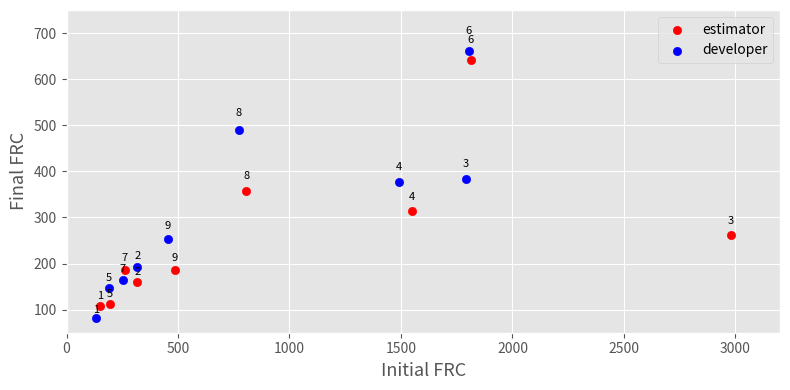

The script that saved this image:
import matplotlib.pyplot as plt
import numpy as np

FUNCTIONALITY_NAMES = [
    "removeTweets",
    "getTaxonomy",
    "createLinearVE",
    "signup",
    "approveParticipant",
    "associateCategory",
    "deleteTaxonomy",
    "dissociate",
    "mergeCategories",
]

FUNCTIONALITY_IDS = [1,2,3,4,5,6,7,8,9]

ESTIMATOR_FRC = {
    "initial": [
        151,
        317,
        2978,
        1550,
        193,
        1813,
        261,
        806,
        485,
    ],
    "final": [
        109,
        159,
        263,
        314,
        113,
        642,
        187,
        358,
        187,
    ],
}

DEVELOPER_FRC = {
    "initial": [
        134,
        317,
        1790,
        1490,
        190,
        1803,
        253,
        772,
        453,
    ],
    "final": [
        82,
        192,
        383,
        376,
        147,
        662,
        164,
        489,
        253
    ],
}

plt.style.use('ggplot')

fig, ax = plt.subplots(1, 1, figsize=(8, 4))

ax.scatter(ESTIMATOR_FRC["initial"], ESTIMATOR_FRC["final"], s=35, color="red", label="estimator")

for name, y, x in zip(FUNCTIONALITY_IDS, ESTIMATOR_FRC["final"], ESTIMATOR_FRC["initial"]):
    plt.annotate(name, xy=(x,y), xytext=(0,np.sqrt(y)/2.+5), textcoords="offset points", ha="center", va="top", fontsize=8)


ax.scatter(DEVELOPER_FRC["initial"], DEVELOPER_FRC["final"], s=35, color="blue", label="developer")

for name, y, x in zip(FUNCTIONALITY_IDS, DEVELOPER_FRC["final"], DEVELOPER_FRC["initial"]):
    plt.annotate(name, xy=(x,y), xytext=(0,np.sqrt(y)/2.+5), textcoords="offset points", ha="center", va="top", fontsize=8)

ax.set_xlabel("Initial FRC", fontsize=13)
ax.set_ylabel("Final FRC", fontsize=13)
ax.set_xlim([0, 3200])
ax.set_ylim([50, 750])

ax.legend()
ax.set_axisbelow(True)
ax.grid(True)

fig.tight_layout()
plt.show()
